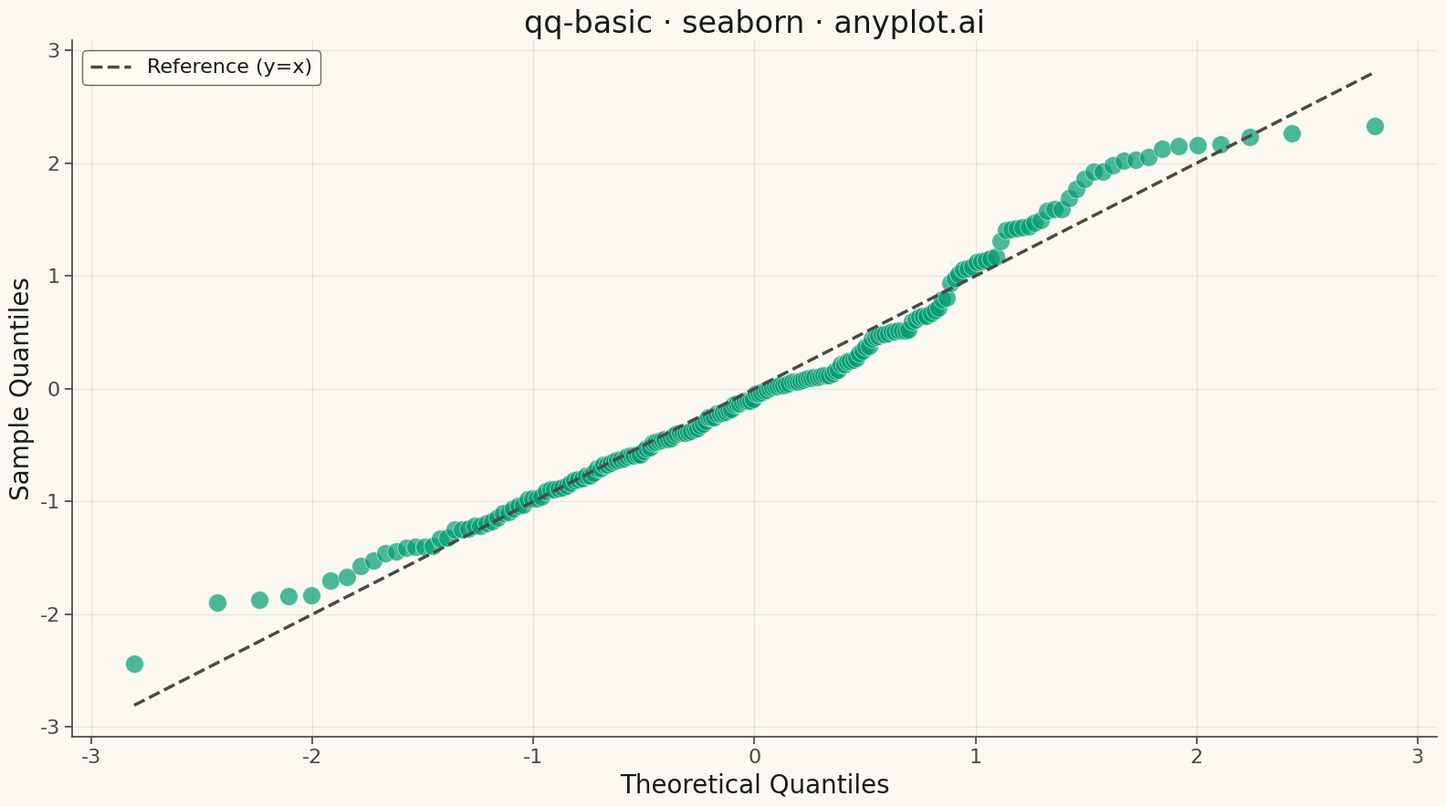

This chart was generated by the following Python code:
"""anyplot.ai
qq-basic: Basic Q-Q Plot
Library: seaborn | Python 3.13
Quality: pending | Created: 2026-04-27
"""

import os

import matplotlib.pyplot as plt
import numpy as np
import seaborn as sns


# Theme tokens
THEME = os.getenv("ANYPLOT_THEME", "light")
PAGE_BG = "#FAF8F1" if THEME == "light" else "#1A1A17"
ELEVATED_BG = "#FFFDF6" if THEME == "light" else "#242420"
INK = "#1A1A17" if THEME == "light" else "#F0EFE8"
INK_SOFT = "#4A4A44" if THEME == "light" else "#B8B7B0"
BRAND = "#009E73"  # Okabe-Ito position 1

sns.set_theme(
    style="ticks",
    rc={
        "figure.facecolor": PAGE_BG,
        "axes.facecolor": PAGE_BG,
        "axes.edgecolor": INK_SOFT,
        "axes.labelcolor": INK,
        "text.color": INK,
        "xtick.color": INK_SOFT,
        "ytick.color": INK_SOFT,
        "grid.color": INK,
        "grid.alpha": 0.10,
        "legend.facecolor": ELEVATED_BG,
        "legend.edgecolor": INK_SOFT,
    },
)

# Data - mixture distribution with right-skewed tail to demonstrate Q-Q deviation
np.random.seed(42)
sample = np.concatenate([np.random.normal(loc=50, scale=10, size=180), np.random.normal(loc=75, scale=5, size=20)])
n = len(sample)

# Theoretical quantiles via Abramowitz & Stegun 26.2.17 rational approximation
p = (np.arange(1, n + 1) - 0.5) / n
t = np.where(p < 0.5, np.sqrt(-2 * np.log(p)), np.sqrt(-2 * np.log(1 - p)))
num = 2.515517 + 0.802853 * t + 0.010328 * t**2
den = 1 + 1.432788 * t + 0.189269 * t**2 + 0.001308 * t**3
theoretical_q = np.where(p < 0.5, -(t - num / den), t - num / den)
sample_q = np.sort((sample - sample.mean()) / sample.std(ddof=1))

# Plot
fig, ax = plt.subplots(figsize=(16, 9), facecolor=PAGE_BG)
ax.set_facecolor(PAGE_BG)

sns.scatterplot(x=theoretical_q, y=sample_q, ax=ax, s=200, color=BRAND, alpha=0.7, edgecolor=PAGE_BG, linewidth=0.5)

# Reference line (y=x for perfect normal distribution)
q_min = min(theoretical_q.min(), sample_q.min())
q_max = max(theoretical_q.max(), sample_q.max())
ax.plot(
    [q_min, q_max], [q_min, q_max], color=INK_SOFT, linewidth=2.5, linestyle="--", label="Reference (y=x)", zorder=1
)

# Style
ax.set_xlabel("Theoretical Quantiles", fontsize=20, color=INK)
ax.set_ylabel("Sample Quantiles", fontsize=20, color=INK)
ax.set_title("qq-basic · seaborn · anyplot.ai", fontsize=24, fontweight="medium", color=INK)
ax.tick_params(axis="both", labelsize=16, colors=INK_SOFT)
ax.legend(fontsize=16, loc="upper left")
ax.spines["top"].set_visible(False)
ax.spines["right"].set_visible(False)
for s in ("left", "bottom"):
    ax.spines[s].set_color(INK_SOFT)
ax.grid(True, alpha=0.10, linewidth=0.8, color=INK)

plt.tight_layout()
plt.savefig(f"plot-{THEME}.png", dpi=300, bbox_inches="tight", facecolor=PAGE_BG)
